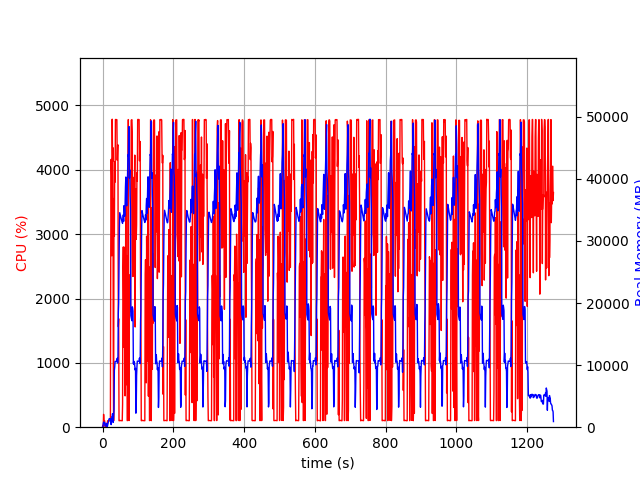

The file beside this chart, header and first rows:
elapsed_time, nproc, cpu, mem_real, mem_virtual
4.315376281738281e-05, 1, 0.0, 10.42, 3186
1.006, 2, 28.8, 53.78, 163.8
2.013, 4, 10.9, 569.1, 2319
3.021, 4, 199.6, 816.6, 2641
4.028, 4, 99.2, 805.4, 2603
5.036, 3, 100.2, 673.3, 2158
6.043, 3, 99.3, 756.6, 2270
7.051, 3, 1.0, 233.4, 1596
8.058, 3, 2.0, 295.2, 1658
9.065, 3, 1.0, 230.4, 1590
10.08, 3, 1.0, 351.6, 1694
11.08, 5, 3.0, 620.2, 2540
12.1, 3, 1.0, 191, 1572
13.11, 1, 18.8, 73.07, 693.2
14.12, 1, 100.0, 237.1, 1253
15.13, 1, 100.1, 513.1, 1893
16.14, 1, 99.1, 779.1, 3179
17.14, 1, 100.1, 1061, 3179
18.15, 1, 100.1, 1299, 5739
19.16, 1, 100.1, 1373, 5227
20.17, 1, 100.1, 1373, 5227
21.18, 1, 100.0, 1371, 5227
22.19, 1, 99.1, 1371, 5227
23.2, 1, 2740, 635.3, 9209
24.21, 1, 4162, 416.4, 9231
25.23, 1, 3913, 638.6, 9261
26.25, 1, 2664, 1662, 9825
27.27, 1, 4787, 1662, 9825
28.29, 1, 4130, 2174, 9825
29.3, 1, 4344, 991.4, 9825
30.32, 1, 1119, 774.2, 10877
31.33, 1, 99.3, 1746, 10397
32.34, 1, 3554, 2700, 10397
33.38, 1, 2965, 9162, 17115
34.39, 1, 4123, 9701, 21211
35.41, 1, 3809, 10597, 21211
36.42, 1, 4782, 10596, 21211
37.44, 1, 4782, 10596, 21211
38.46, 1, 4782, 10590, 21211
39.48, 1, 4779, 10590, 21211
40.5, 1, 4780, 10590, 21211
41.51, 1, 4149, 11102, 21211
42.53, 1, 4379, 10334, 21211
43.54, 1, 4390, 10850, 24081
44.56, 1, 1560, 18252, 36281
45.57, 1, 1686, 20020, 56761
46.57, 1, 100.3, 27080, 56761
47.58, 1, 102.2, 32023, 56761
48.59, 1, 102.2, 34552, 56761
49.6, 1, 105.3, 34301, 56761
50.6, 1, 103.2, 34033, 56761
51.61, 1, 103.3, 33845, 56761
52.62, 1, 103.2, 33604, 56761
53.62, 1, 101.3, 33391, 56761
54.63, 1, 101.3, 33154, 56761
55.64, 1, 100.2, 32961, 56761
56.65, 1, 356.6, 32835, 56761
57.66, 1, 2488, 33494, 56761
58.68, 1, 2802, 34206, 56761
59.7, 1, 1947, 33161, 56761
... 1,199 more rows
